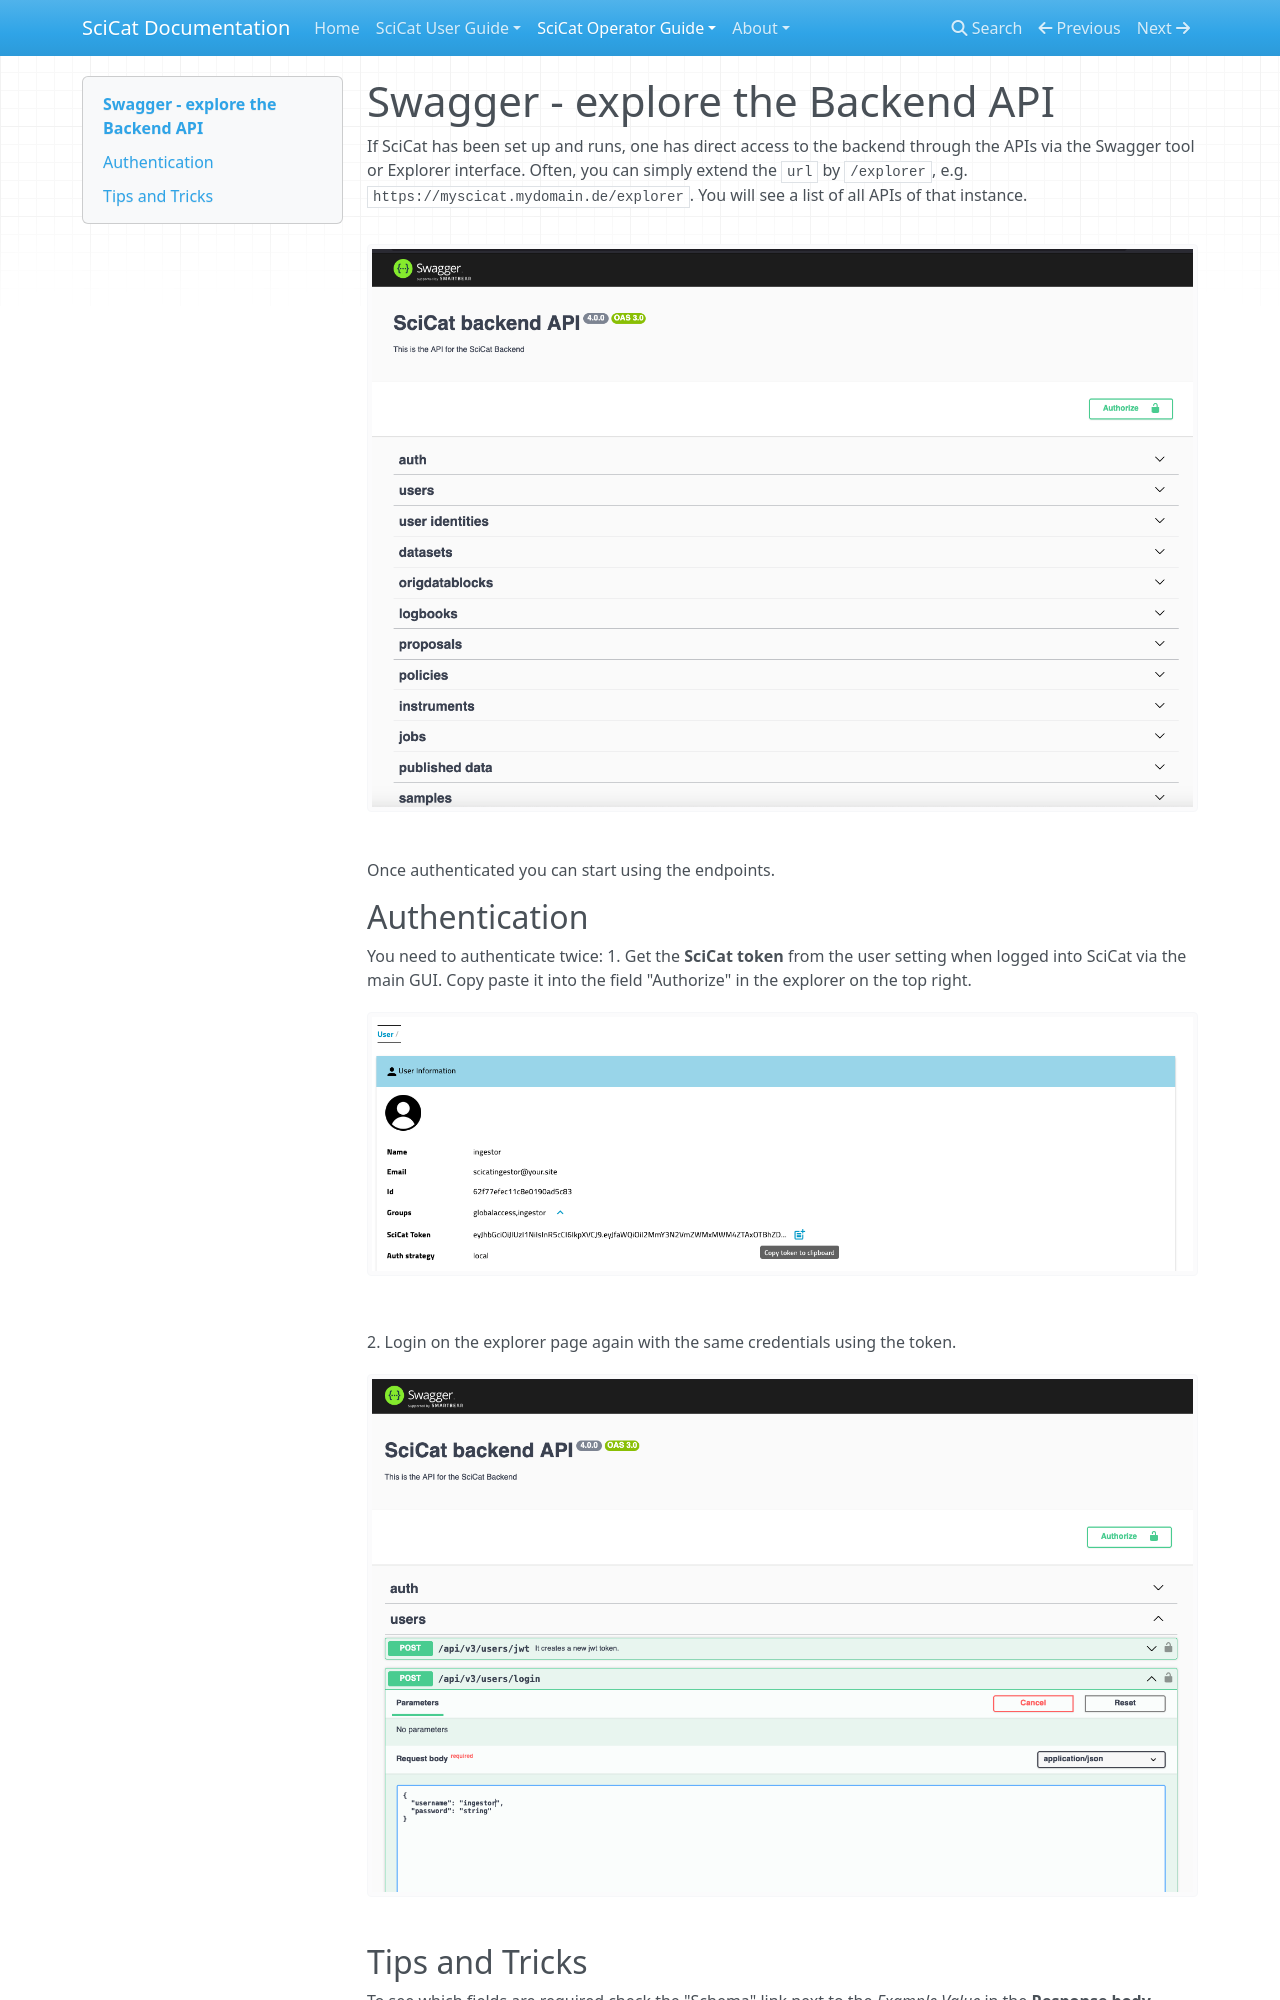

repository: rkweehinzmann/user-documentation · page: main/swagger/index.html · generator: mkdocs

# Swagger - explore the Backend API

If SciCat has been set up and runs, one has direct access to the backend through the APIs via the Swagger tool or Explorer interface. Often, you can simply extend the ```url``` by ```/explorer```, e.g. ```https://myscicat.mydomain.de/explorer```. You will see a list of all APIs of that instance.

![swagger](img/swagger.png)


Once authenticated you can start using the endpoints.
